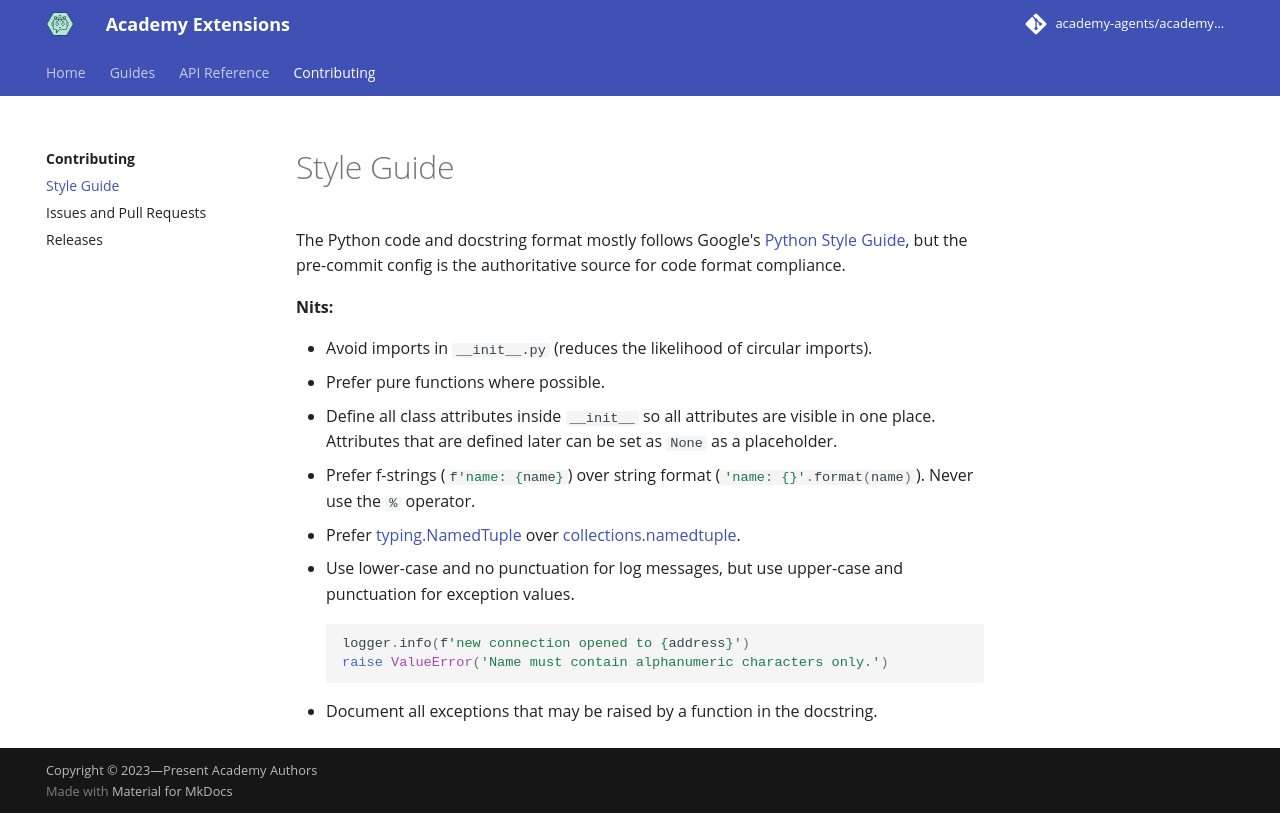

repository: academy-agents/academy-extensions · page: main/contributing/style-guide/index.html · generator: mkdocs

The Python code and docstring format mostly follows Google's
[Python Style Guide](https://google.github.io/styleguide/pyguide.html){target=_blank},
but the pre-commit config is the authoritative source for code format
compliance.

**Nits:**

* Avoid imports in `__init__.py` (reduces the likelihood of circular imports).
* Prefer pure functions where possible.
* Define all class attributes inside `__init__` so all attributes are visible
  in one place. Attributes that are defined later can be set as `None`
  as a placeholder.
* Prefer f-strings (`#!python f'name: {name}`) over string format
  (`#!python 'name: {}'.format(name)`). Never use the `%` operator.
* Prefer [typing.NamedTuple][] over [collections.namedtuple][].
* Use lower-case and no punctuation for log messages, but use upper-case and
  punctuation for exception values.
  ```python
  logger.info(f'new connection opened to {address}')
  raise ValueError('Name must contain alphanumeric characters only.')
  ```
* Document all exceptions that may be raised by a function in the docstring.
